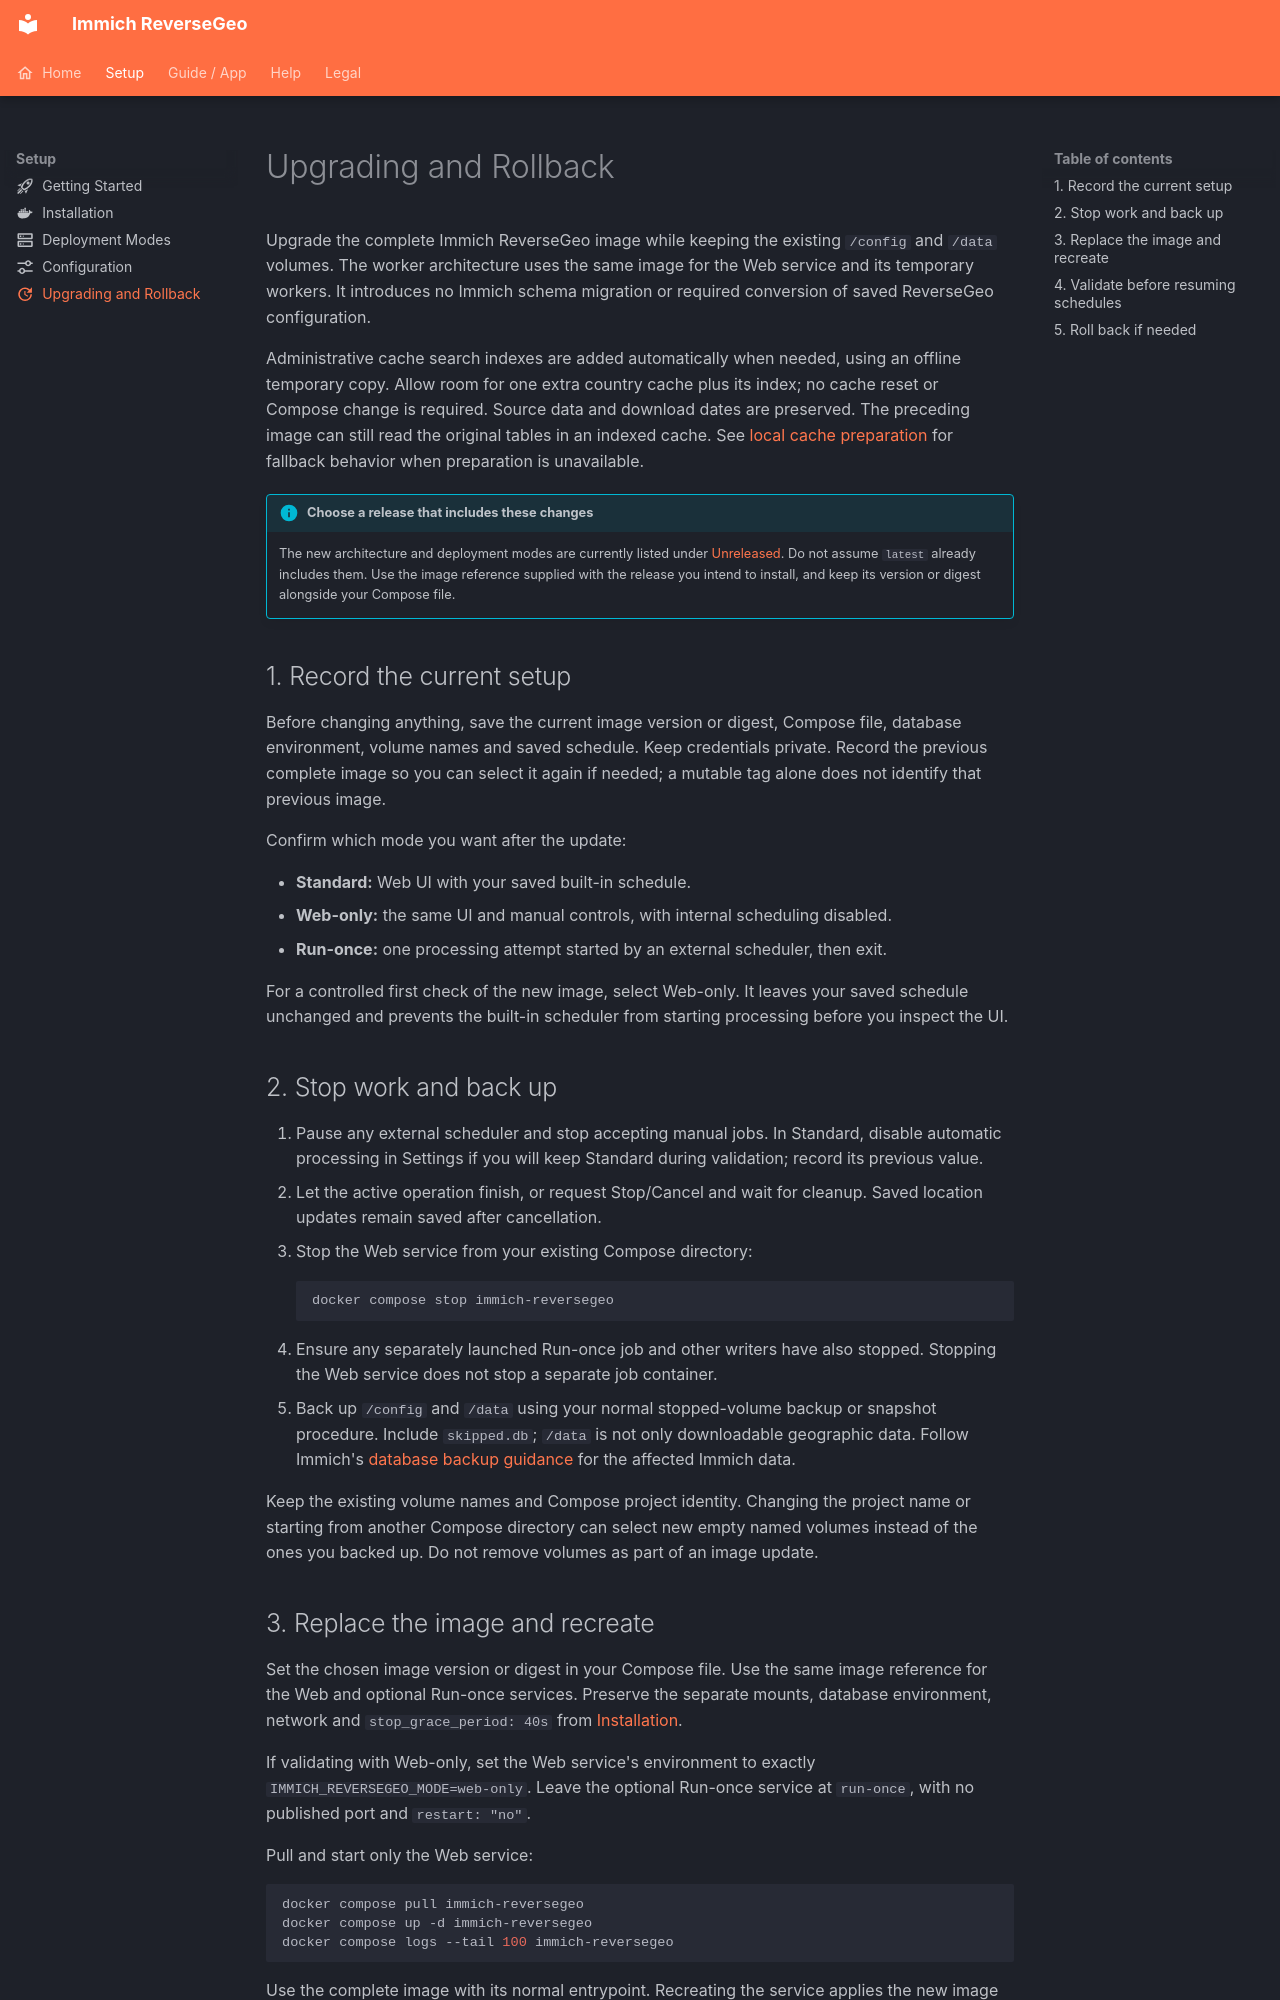

repository: crazz/immich-reversegeo · page: upgrading/index.html · generator: mkdocs

---
icon: material/update
---

# Upgrading and Rollback

Upgrade the complete Immich ReverseGeo image while keeping the existing `/config` and `/data` volumes. The worker architecture uses the same image for the Web service and its temporary workers. It introduces no Immich schema migration or required conversion of saved ReverseGeo configuration.

Administrative cache search indexes are added automatically when needed, using an offline temporary copy. Allow room for one extra country cache plus its index; no cache reset or Compose change is required. Source data and download dates are preserved. The preceding image can still read the original tables in an indexed cache. See [local cache preparation](./using-the-app.md#administrative-cache-inventory) for fallback behavior when preparation is unavailable.

!!! info "Choose a release that includes these changes"
    The new architecture and deployment modes are currently listed under [Unreleased](./changelog.md#unreleased). Do not assume `latest` already includes them. Use the image reference supplied with the release you intend to install, and keep its version or digest alongside your Compose file.

## 1. Record the current setup

Before changing anything, save the current image version or digest, Compose file, database environment, volume names and saved schedule. Keep credentials private. Record the previous complete image so you can select it again if needed; a mutable tag alone does not identify that previous image.

Confirm which mode you want after the update:

- **Standard:** Web UI with your saved built-in schedule.
- **Web-only:** the same UI and manual controls, with internal scheduling disabled.
- **Run-once:** one processing attempt started by an external scheduler, then exit.

For a controlled first check of the new image, select Web-only. It leaves your saved schedule unchanged and prevents the built-in scheduler from starting processing before you inspect the UI.

## 2. Stop work and back up

1. Pause any external scheduler and stop accepting manual jobs. In Standard, disable automatic processing in Settings if you will keep Standard during validation; record its previous value.
2. Let the active operation finish, or request Stop/Cancel and wait for cleanup. Saved location updates remain saved after cancellation.
3. Stop the Web service from your existing Compose directory:

    ```sh
    docker compose stop immich-reversegeo
    ```

4. Ensure any separately launched Run-once job and other writers have also stopped. Stopping the Web service does not stop a separate job container.
5. Back up `/config` and `/data` using your normal stopped-volume backup or snapshot procedure. Include `skipped.db`; `/data` is not only downloadable geographic data. Follow Immich's [database backup guidance](https://docs.immich.app/administration/backup-and-restore/) for the affected Immich data.

Keep the existing volume names and Compose project identity. Changing the project name or starting from another Compose directory can select new empty named volumes instead of the ones you backed up. Do not remove volumes as part of an image update.

## 3. Replace the image and recreate

Set the chosen image version or digest in your Compose file. Use the same image reference for the Web and optional Run-once services. Preserve the separate mounts, database environment, network and `stop_grace_period: 40s` from [Installation](./installation.md).

If validating with Web-only, set the Web service's environment to exactly `IMMICH_REVERSEGEO_MODE=web-only`. Leave the optional Run-once service at `run-once`, with no published port and `restart: "no"`.

Pull and start only the Web service:

```sh
docker compose pull immich-reversegeo
docker compose up -d immich-reversegeo
docker compose logs --tail 100 immich-reversegeo
```

Use the complete image with its normal entrypoint. Recreating the service applies the new image and environment; restarting an existing container alone does not replace its environment.
